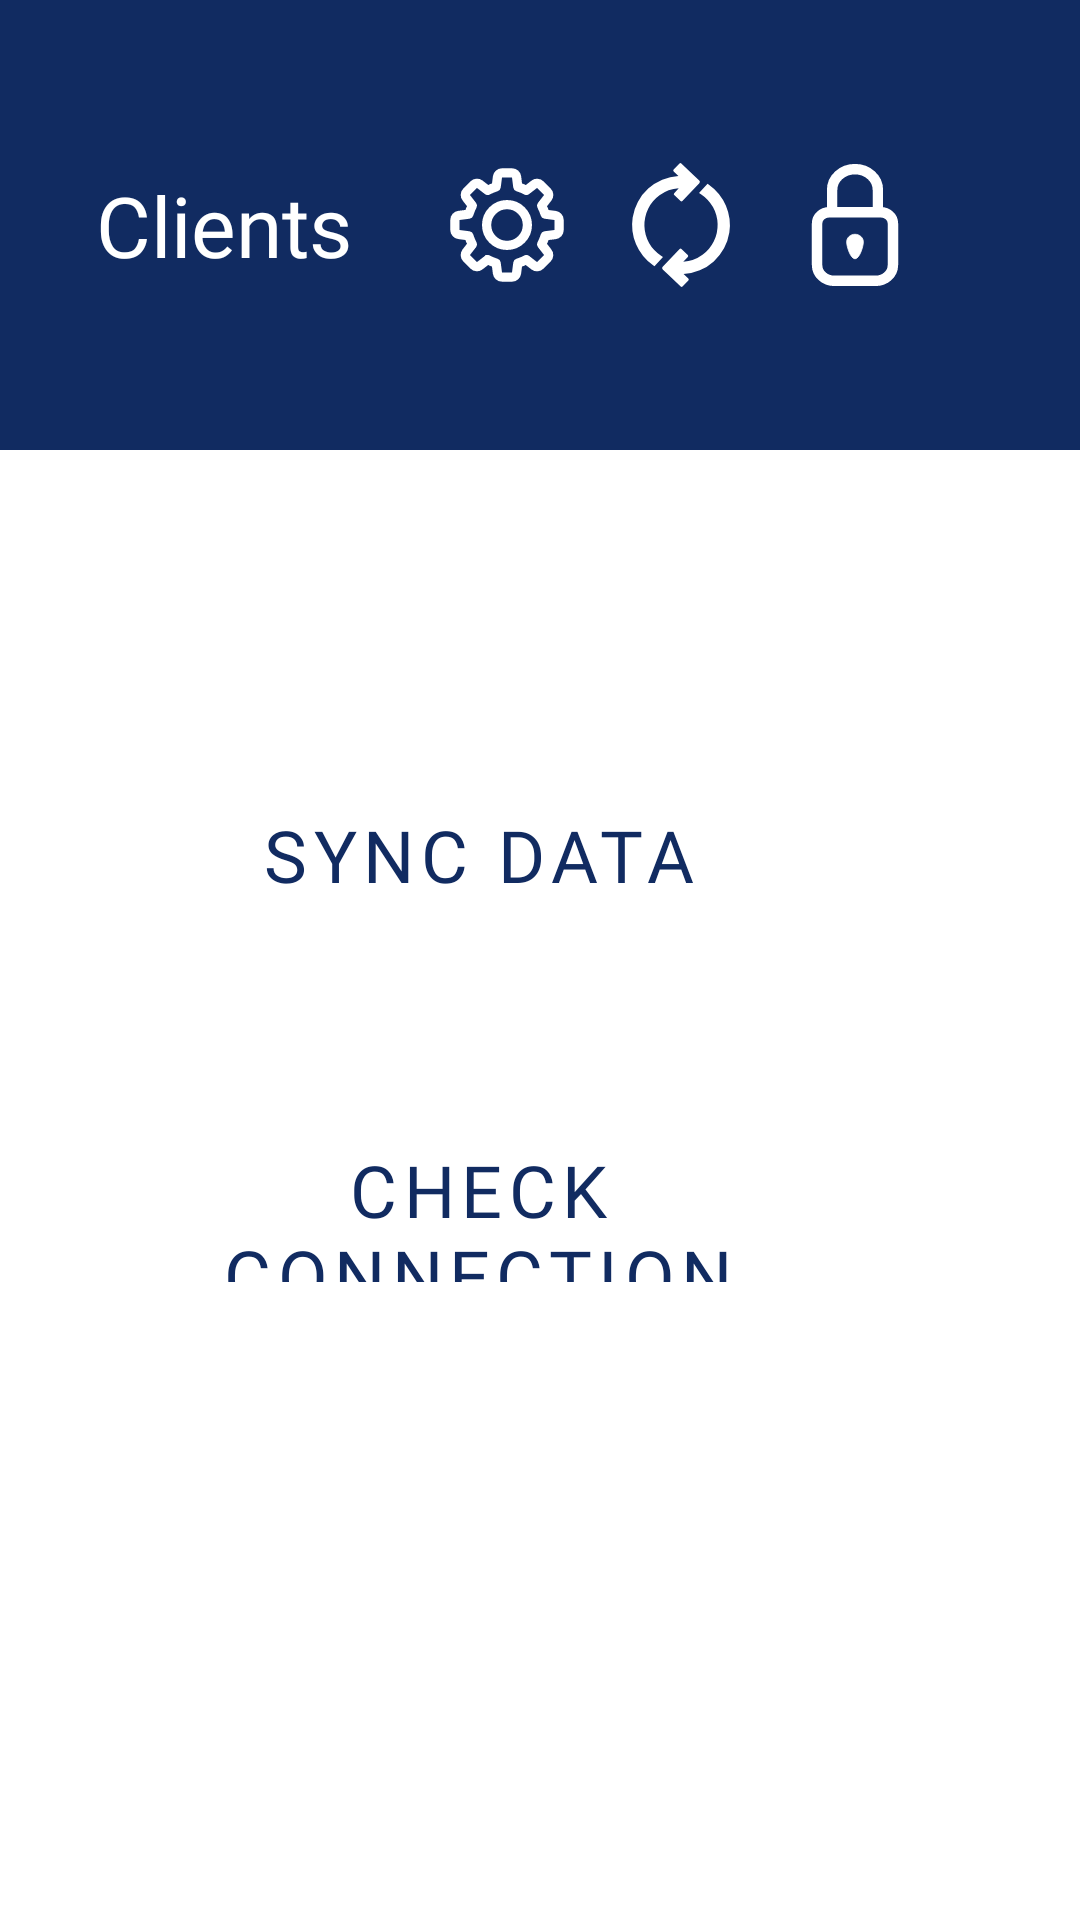

Here is an Android app screen rendered from its layout file. Give the layout XML and the strings, colors and styles it references.
<!-- AndroidManifest.xml: application theme Theme.MaterialComponents.NoActionBar -->
<!-- res/layout/activity_sync.xml -->
<?xml version="1.0" encoding="utf-8"?>
<androidx.constraintlayout.widget.ConstraintLayout xmlns:android="http://schemas.android.com/apk/res/android"
    xmlns:app="http://schemas.android.com/apk/res-auto"
    xmlns:tools="http://schemas.android.com/tools"
    android:layout_width="match_parent"
    android:layout_height="match_parent"
    tools:context=".Sync"
    android:background="@color/white">

    <include
        layout="@layout/custom_app_bar"
        android:id="@+id/constraintLayout"
        app:layout_constraintEnd_toEndOf="parent"
        app:layout_constraintStart_toStartOf="parent"
        app:layout_constraintTop_toTopOf="parent" />

    <androidx.core.widget.NestedScrollView
        android:layout_width="match_parent"
        android:layout_height="0dp"
        app:layout_constraintBottom_toBottomOf="parent"
        app:layout_constraintEnd_toEndOf="parent"
        app:layout_constraintStart_toStartOf="parent"
        app:layout_constraintTop_toBottomOf="@+id/constraintLayout"
        android:paddingTop="35dp">

        <androidx.appcompat.widget.LinearLayoutCompat
            android:layout_width="match_parent"
            android:layout_height="wrap_content"
            android:orientation="vertical">

            <TextView
                android:id="@+id/sync_output"
                android:layout_width="wrap_content"
                android:layout_height="wrap_content"
                android:fontFamily="@font/fira_sans"
                android:textColor="@color/primaryColor"
                android:layout_marginStart="32dp"
                android:layout_marginTop="16dp"
                android:textSize="18sp"
                android:layout_marginEnd="32dp"
                />

            <Button
                android:id="@+id/btnSyncData"

                style="@style/Widget.MaterialComponents.Button.OutlinedButton"
                android:layout_width="255dp"
                android:layout_height="55dp"
                android:layout_marginTop="32dp"
                android:text="Sync Data"
                android:textColor="@color/primaryColor"
                android:textSize="24sp"
                android:layout_marginBottom="32dp"
                android:layout_marginStart="32dp"
                app:iconTint="#FFFFFF"
                android:fontFamily="@font/fira_sans_light"
                app:layout_constraintEnd_toEndOf="parent"
                app:layout_constraintStart_toStartOf="parent"
                app:layout_constraintTop_toBottomOf="@+id/cont_password"
                app:rippleColor="@color/secondaryColor"
                app:strokeColor="@color/primaryColor" />

            <Button
                android:id="@+id/btncheckConnection"

                style="@style/Widget.MaterialComponents.Button.OutlinedButton"
                android:layout_width="255dp"
                android:layout_height="55dp"
                android:layout_marginTop="32dp"
                android:text="Check Connection"
                android:textColor="@color/primaryColor"
                android:textSize="24sp"
                android:layout_marginBottom="64dp"
                android:layout_marginStart="32dp"
                app:iconTint="#FFFFFF"
                android:fontFamily="@font/fira_sans_light"
                app:layout_constraintEnd_toEndOf="parent"
                app:layout_constraintStart_toStartOf="parent"
                app:layout_constraintTop_toBottomOf="@+id/cont_password"
                app:rippleColor="@color/secondaryColor"
                app:strokeColor="@color/primaryColor" />

            <TextView
                android:id="@+id/last_sync"
                android:layout_width="wrap_content"
                android:layout_height="wrap_content"
                android:fontFamily="@font/fira_sans"
                android:textColor="@color/primaryColor"
                android:layout_marginStart="32dp"
                android:layout_marginTop="16dp"
                android:textSize="18sp"
                android:layout_marginEnd="32dp"
                />

        </androidx.appcompat.widget.LinearLayoutCompat>

    </androidx.core.widget.NestedScrollView>

</androidx.constraintlayout.widget.ConstraintLayout>
<!-- res/layout/custom_app_bar.xml (included above) -->
<?xml version="1.0" encoding="utf-8"?>
<androidx.constraintlayout.widget.ConstraintLayout xmlns:android="http://schemas.android.com/apk/res/android"
    xmlns:app="http://schemas.android.com/apk/res-auto"
    android:id="@+id/constraintLayout"
    android:layout_width="match_parent"
    android:layout_height="150dp"
    android:background="@color/primaryColor">

    <TextView
        android:id="@+id/lbl_page_title"
        android:layout_width="wrap_content"
        android:layout_height="match_parent"
        android:layout_marginStart="32dp"
        android:fontFamily="@font/fira_sans"
        android:gravity="center_vertical"
        android:text="@string/clients_label"
        android:textColor="@color/white"
        android:textSize="28sp"
        app:layout_constraintBottom_toBottomOf="parent"
        app:layout_constraintEnd_toEndOf="parent"
        app:layout_constraintHorizontal_bias="0.0"
        app:layout_constraintStart_toStartOf="parent"
        app:layout_constraintTop_toTopOf="parent"
        app:layout_constraintVertical_bias="0.0" />

    <ImageView
        android:id="@+id/icon_sync"
        android:layout_width="50dp"
        android:layout_height="50dp"
        android:layout_marginEnd="8dp"
        android:onClick="sync_data"
        android:src="@drawable/ic_sync"
        app:layout_constraintBottom_toBottomOf="@+id/icon_logout"
        app:layout_constraintEnd_toStartOf="@+id/icon_logout"
        app:layout_constraintTop_toTopOf="@+id/icon_logout" />

    <ImageView
        android:id="@+id/icon_logout"
        android:layout_width="50dp"
        android:layout_height="50dp"
        android:layout_marginEnd="50dp"
        android:onClick="logout"
        android:src="@drawable/lock_icon"
        app:layout_constraintBottom_toBottomOf="parent"
        app:layout_constraintEnd_toEndOf="parent"

        app:layout_constraintTop_toTopOf="parent" />

    <ImageView
        android:id="@+id/icon_settings"
        android:layout_width="50dp"
        android:layout_height="50dp"
        android:layout_marginEnd="8dp"
        android:src="@drawable/ic_settings"
        android:onClick="openSettings"
        app:layout_constraintBottom_toBottomOf="@+id/icon_sync"
        app:layout_constraintEnd_toStartOf="@+id/icon_sync"
        app:layout_constraintTop_toTopOf="@+id/icon_sync" />

</androidx.constraintlayout.widget.ConstraintLayout>
<!-- resources referenced by this layout -->
<resources>
  <color name="primaryColor">#112b61</color>
  <color name="secondaryColor">#00b7e2</color>
  <color name="white">#FFFFFFFF</color>
  <!-- drawable ic_settings: vector/xml drawable (drawable, 2782 chars, omitted) -->
  <!-- drawable ic_sync (drawable) -->
  <vector android:height="24dp"
      android:viewportHeight="192"
      android:viewportWidth="192"
      android:width="24dp"
      xmlns:android="http://schemas.android.com/apk/res/android">
      <path
          android:fillColor="#fff"
          android:pathData="M131.74,44.44 L130,43.19 119.06,55l2.47,1.62a47.06,47.06 0,0 1,2 77.46A46.47,46.47 0,0 1,98.91 143l5.81,-6.2a1.67,1.67 0,0 0,-0.06 -2.35l-8.06,-7.69a1.67,1.67 0,0 0,-2.36 0.06L81.12,140.57h0l-8.57,9a2.39,2.39 0,0 0,0.08 3.38l8.19,7.82h0l14.76,14.06a1.67,1.67 0,0 0,2.36 -0.06l7.49,-7.86a1.66,1.66 0,0 0,-0.06 -2.36l-6.08,-5.8a62.86,62.86 0,0 0,58.59 -53A63.34,63.34 0,0 0,131.74 44.44Z" />
      <path
          android:fillColor="#fff"
          android:pathData="M70.47,135.42A47.06,47.06 0,0 1,68.5 58,46.53 46.53,0 0,1 93.09,49l-5.81,6.2a1.67,1.67 0,0 0,0.07 2.35l8.05,7.69a1.67,1.67 0,0 0,2.36 -0.06l13.12,-13.77h0l8.57,-9a2.39,2.39 0,0 0,-0.08 -3.38l-8.19,-7.82h0L96.42,17.18a1.66,1.66 0,0 0,-2.35 0.06l-7.5,7.86a1.67,1.67 0,0 0,0.06 2.36l6.08,5.8a62.86,62.86 0,0 0,-58.59 53,63.33 63.33,0 0,0 26.14,61.31l1.79,1.25L72.94,137Z" />
  </vector>
  <!-- drawable lock_icon (drawable) -->
  <vector android:height="24dp"
      android:viewportHeight="192"
      android:viewportWidth="192"
      android:width="24dp"
      xmlns:android="http://schemas.android.com/apk/res/android">
      <path
          android:fillColor="#00000000"
          android:pathData="M125.28,79.67V51c0,-14.63 -13.11,-26.5 -29.28,-26.5S66.72,36.4 66.72,51V79.67m55.68,87.8H69.6c-12.21,0 -22.11,-9 -22.11,-20V93.81c0,-7.81 7,-14.14 15.62,-14.14h65.77c8.63,0 15.63,6.33 15.63,14.14v53.65C144.51,158.51 134.61,167.47 122.4,167.47Z"
          android:strokeColor="#fff"
          android:strokeWidth="13.42" />
      <path
          android:fillColor="#fff"
          android:pathData="M106.72,117.67c0,5.42 -4.8,21.61 -10.72,21.61s-10.72,-16.19 -10.72,-21.61 4.8,-9.81 10.72,-9.81 10.72,4.4 10.72,9.81"
          android:strokeColor="#fff"
          android:strokeWidth="1" />
  </vector>
  <string name="clients_label">Clients</string>
</resources>
